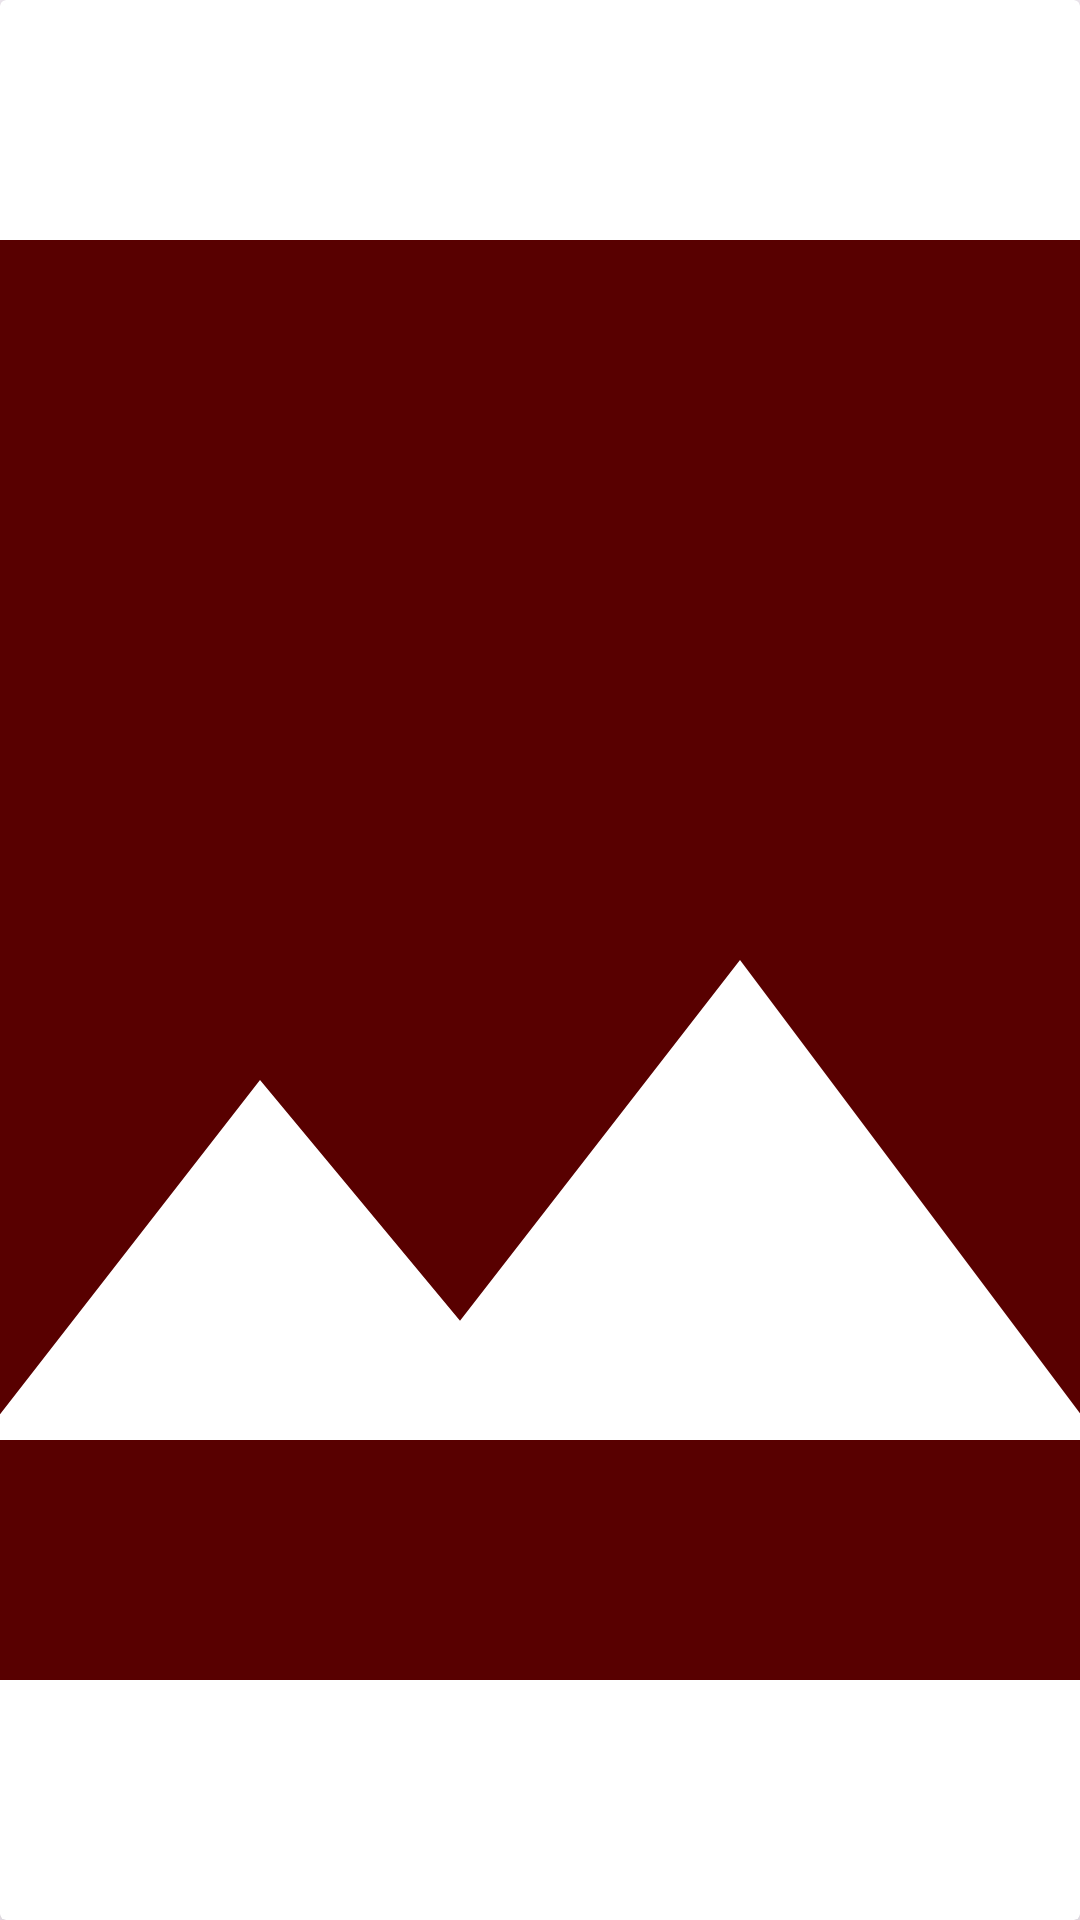

Reconstruct the res/layout file that produces this screen, plus the resources it refers to.
<!-- AndroidManifest.xml: application theme Theme.ImgUpDw -->
<!-- res/layout/adap_card_v.xml -->
<?xml version="1.0" encoding="utf-8"?>
<androidx.cardview.widget.CardView xmlns:android="http://schemas.android.com/apk/res/android"
    xmlns:app="http://schemas.android.com/apk/res-auto"
    android:layout_width="match_parent"
    android:layout_height="250dp"
    android:layout_margin="20dp"
    app:cardElevation="10dp">

    <ImageView
        android:id="@+id/imageView2"
        android:layout_width="match_parent"
        android:layout_height="match_parent"
        android:scaleType="centerCrop"
        app:srcCompat="@drawable/baseline_image_24" />
</androidx.cardview.widget.CardView>
<!-- resources referenced by this layout -->
<resources>
  <!-- drawable baseline_image_24 (drawable) -->
  <vector android:height="24dp" android:tint="#580000"
      android:viewportHeight="24" android:viewportWidth="24"
      android:width="24dp" xmlns:android="http://schemas.android.com/apk/res/android">
      <path android:fillColor="@android:color/white" android:pathData="M21,19V5c0,-1.1 -0.9,-2 -2,-2H5c-1.1,0 -2,0.9 -2,2v14c0,1.1 0.9,2 2,2h14c1.1,0 2,-0.9 2,-2zM8.5,13.5l2.5,3.01L14.5,12l4.5,6H5l3.5,-4.5z"/>
  </vector>
  <style name="Theme.ImgUpDw" parent="Base.Theme.ImgUpDw" />
  <style name="Base.Theme.ImgUpDw" parent="Theme.Material3.DayNight.NoActionBar">
          
          
      </style>
</resources>
